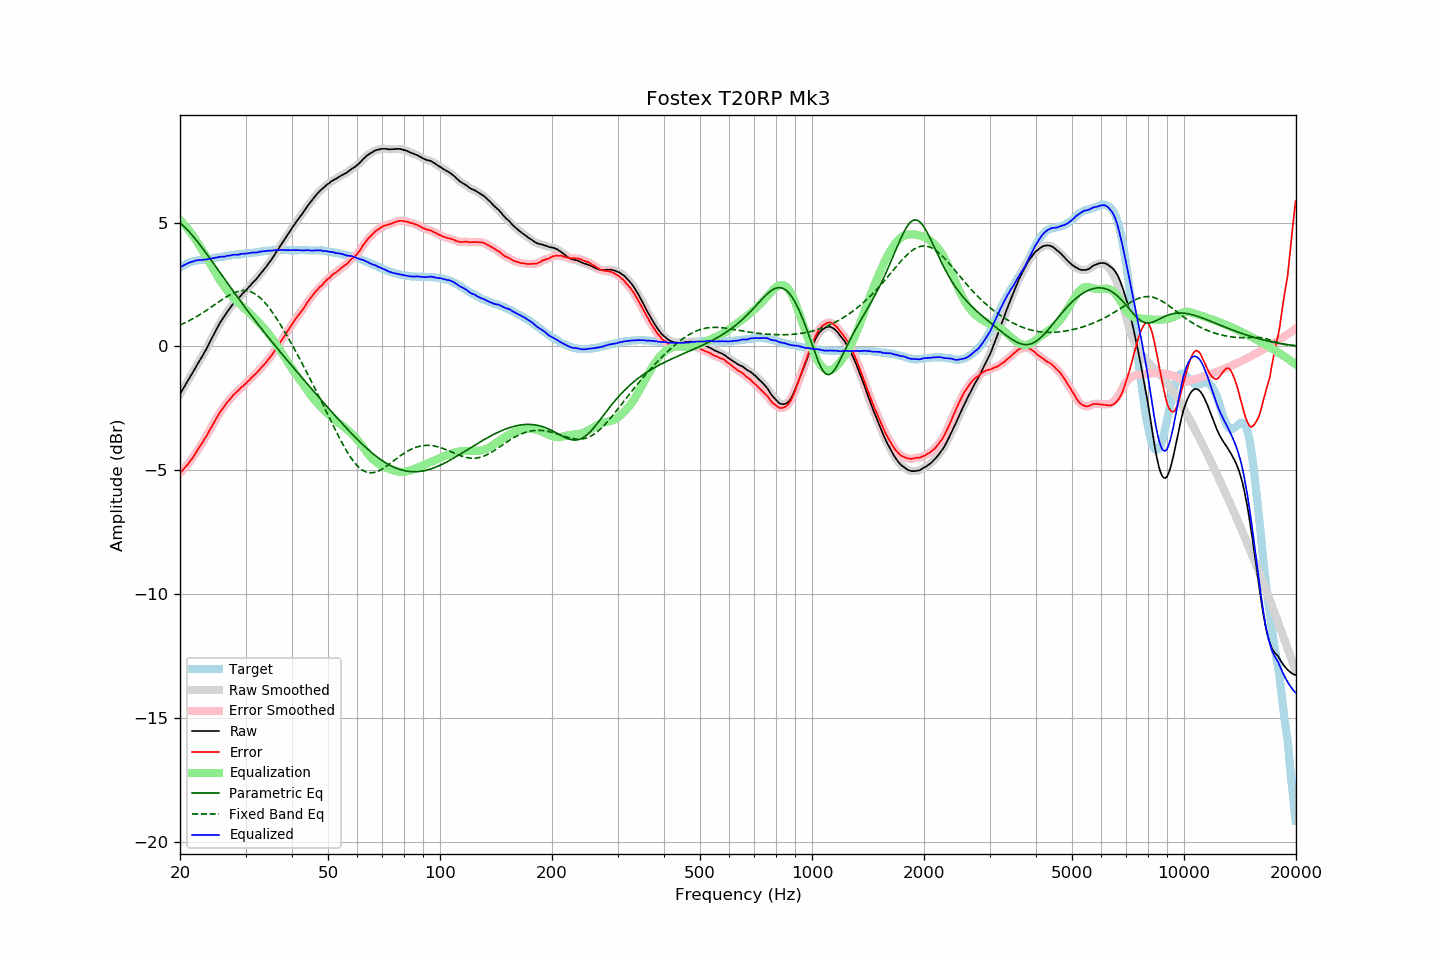

The file beside this chart, header and first rows:
frequency, raw, error, smoothed, error_smoothed, equalization, parametric_eq, fixed_band_eq, equalized_raw, equalized_smoothed, target
20.00, -1.92, -5.11, -1.92, -5.11, 5.11, 4.99, 0.87, 3.19, 3.19, 3.19
20.20, -1.81, -5.04, -1.81, -5.04, 5.04, 4.94, 0.89, 3.23, 3.23, 3.23
20.40, -1.70, -4.97, -1.70, -4.97, 4.97, 4.88, 0.92, 3.27, 3.27, 3.27
20.61, -1.59, -4.89, -1.59, -4.89, 4.89, 4.81, 0.95, 3.30, 3.30, 3.30
20.81, -1.48, -4.82, -1.48, -4.82, 4.82, 4.75, 0.99, 3.34, 3.34, 3.34
21.02, -1.37, -4.75, -1.37, -4.74, 4.74, 4.68, 1.02, 3.36, 3.36, 3.38
21.23, -1.26, -4.66, -1.26, -4.66, 4.65, 4.61, 1.05, 3.39, 3.39, 3.40
21.44, -1.15, -4.57, -1.15, -4.57, 4.56, 4.53, 1.09, 3.41, 3.41, 3.42
21.66, -1.04, -4.48, -1.04, -4.47, 4.47, 4.46, 1.12, 3.43, 3.43, 3.44
21.87, -0.93, -4.38, -0.93, -4.38, 4.38, 4.38, 1.16, 3.45, 3.45, 3.45
22.09, -0.81, -4.28, -0.81, -4.28, 4.28, 4.30, 1.19, 3.47, 3.47, 3.47
22.31, -0.70, -4.18, -0.70, -4.18, 4.18, 4.22, 1.23, 3.48, 3.48, 3.47
22.54, -0.59, -4.08, -0.59, -4.08, 4.08, 4.14, 1.27, 3.49, 3.49, 3.48
22.76, -0.49, -3.98, -0.49, -3.98, 3.98, 4.05, 1.31, 3.49, 3.49, 3.49
22.99, -0.38, -3.88, -0.38, -3.88, 3.87, 3.97, 1.35, 3.49, 3.50, 3.49
23.22, -0.26, -3.77, -0.27, -3.77, 3.77, 3.88, 1.40, 3.51, 3.50, 3.50
23.45, -0.15, -3.66, -0.15, -3.66, 3.66, 3.79, 1.44, 3.51, 3.51, 3.51
23.69, -0.03, -3.56, -0.03, -3.55, 3.55, 3.70, 1.48, 3.52, 3.52, 3.52
23.92, 0.10, -3.43, 0.10, -3.44, 3.44, 3.61, 1.53, 3.54, 3.53, 3.53
24.16, 0.23, -3.32, 0.23, -3.32, 3.32, 3.52, 1.57, 3.55, 3.55, 3.55
24.40, 0.36, -3.21, 0.36, -3.21, 3.20, 3.43, 1.61, 3.56, 3.56, 3.57
24.65, 0.48, -3.09, 0.48, -3.09, 3.09, 3.34, 1.66, 3.57, 3.57, 3.57
24.89, 0.61, -2.97, 0.61, -2.97, 2.98, 3.25, 1.71, 3.59, 3.58, 3.58
25.14, 0.73, -2.86, 0.73, -2.86, 2.87, 3.16, 1.75, 3.60, 3.60, 3.59
25.39, 0.85, -2.75, 0.85, -2.75, 2.76, 3.07, 1.80, 3.61, 3.61, 3.60
25.65, 0.97, -2.65, 0.96, -2.65, 2.65, 2.97, 1.84, 3.62, 3.62, 3.62
25.91, 1.07, -2.55, 1.06, -2.56, 2.56, 2.88, 1.88, 3.62, 3.62, 3.62
26.16, 1.16, -2.47, 1.16, -2.46, 2.46, 2.79, 1.93, 3.62, 3.63, 3.63
26.43, 1.26, -2.38, 1.26, -2.37, 2.37, 2.70, 1.97, 3.63, 3.64, 3.64
26.69, 1.37, -2.28, 1.36, -2.29, 2.29, 2.61, 2.01, 3.66, 3.65, 3.65
26.96, 1.46, -2.21, 1.45, -2.21, 2.21, 2.52, 2.05, 3.66, 3.66, 3.67
27.23, 1.54, -2.14, 1.54, -2.13, 2.13, 2.42, 2.08, 3.67, 3.67, 3.68
27.50, 1.63, -2.06, 1.63, -2.05, 2.05, 2.33, 2.12, 3.68, 3.68, 3.68
27.77, 1.72, -1.96, 1.71, -1.98, 1.98, 2.24, 2.15, 3.70, 3.70, 3.68
28.05, 1.79, -1.91, 1.79, -1.91, 1.91, 2.15, 2.18, 3.70, 3.70, 3.70
28.33, 1.86, -1.84, 1.86, -1.85, 1.85, 2.06, 2.20, 3.71, 3.70, 3.70
28.62, 1.92, -1.79, 1.92, -1.79, 1.79, 1.97, 2.22, 3.70, 3.71, 3.71
28.90, 1.99, -1.73, 1.99, -1.73, 1.72, 1.89, 2.24, 3.71, 3.72, 3.72
29.19, 2.07, -1.65, 2.06, -1.67, 1.66, 1.80, 2.25, 3.73, 3.73, 3.72
29.48, 2.14, -1.61, 2.13, -1.61, 1.61, 1.71, 2.26, 3.74, 3.74, 3.75
29.78, 2.20, -1.55, 2.20, -1.55, 1.55, 1.62, 2.26, 3.74, 3.75, 3.75
30.08, 2.27, -1.49, 2.27, -1.49, 1.48, 1.53, 2.25, 3.75, 3.75, 3.76
30.38, 2.34, -1.42, 2.34, -1.43, 1.42, 1.45, 2.24, 3.76, 3.76, 3.76
30.68, 2.41, -1.37, 2.41, -1.36, 1.36, 1.36, 2.23, 3.77, 3.77, 3.77
30.99, 2.48, -1.30, 2.48, -1.29, 1.30, 1.28, 2.21, 3.78, 3.78, 3.77
31.30, 2.56, -1.22, 2.55, -1.23, 1.23, 1.19, 2.18, 3.79, 3.79, 3.78
31.61, 2.63, -1.16, 2.62, -1.17, 1.17, 1.11, 2.15, 3.80, 3.79, 3.79
31.93, 2.69, -1.11, 2.69, -1.10, 1.10, 1.02, 2.11, 3.79, 3.79, 3.80
32.24, 2.76, -1.04, 2.77, -1.04, 1.04, 0.94, 2.06, 3.80, 3.80, 3.80
32.57, 2.85, -0.97, 2.84, -0.97, 0.97, 0.85, 2.01, 3.82, 3.81, 3.82
32.89, 2.93, -0.90, 2.93, -0.90, 0.90, 0.77, 1.96, 3.83, 3.83, 3.83
33.22, 3.01, -0.83, 3.01, -0.83, 0.83, 0.69, 1.89, 3.84, 3.84, 3.83
33.55, 3.09, -0.75, 3.09, -0.76, 0.76, 0.61, 1.83, 3.85, 3.84, 3.84
33.89, 3.17, -0.68, 3.17, -0.68, 0.68, 0.53, 1.76, 3.85, 3.85, 3.85
34.23, 3.25, -0.61, 3.25, -0.60, 0.60, 0.44, 1.68, 3.85, 3.86, 3.86
34.57, 3.35, -0.52, 3.34, -0.52, 0.52, 0.36, 1.60, 3.87, 3.86, 3.87
34.92, 3.43, -0.44, 3.43, -0.44, 0.44, 0.28, 1.51, 3.86, 3.87, 3.87
35.27, 3.52, -0.36, 3.52, -0.35, 0.35, 0.20, 1.42, 3.87, 3.87, 3.87
35.62, 3.62, -0.26, 3.62, -0.26, 0.26, 0.12, 1.33, 3.87, 3.87, 3.88
35.97, 3.72, -0.16, 3.72, -0.16, 0.16, 0.04, 1.23, 3.88, 3.88, 3.88
... 635 more rows
